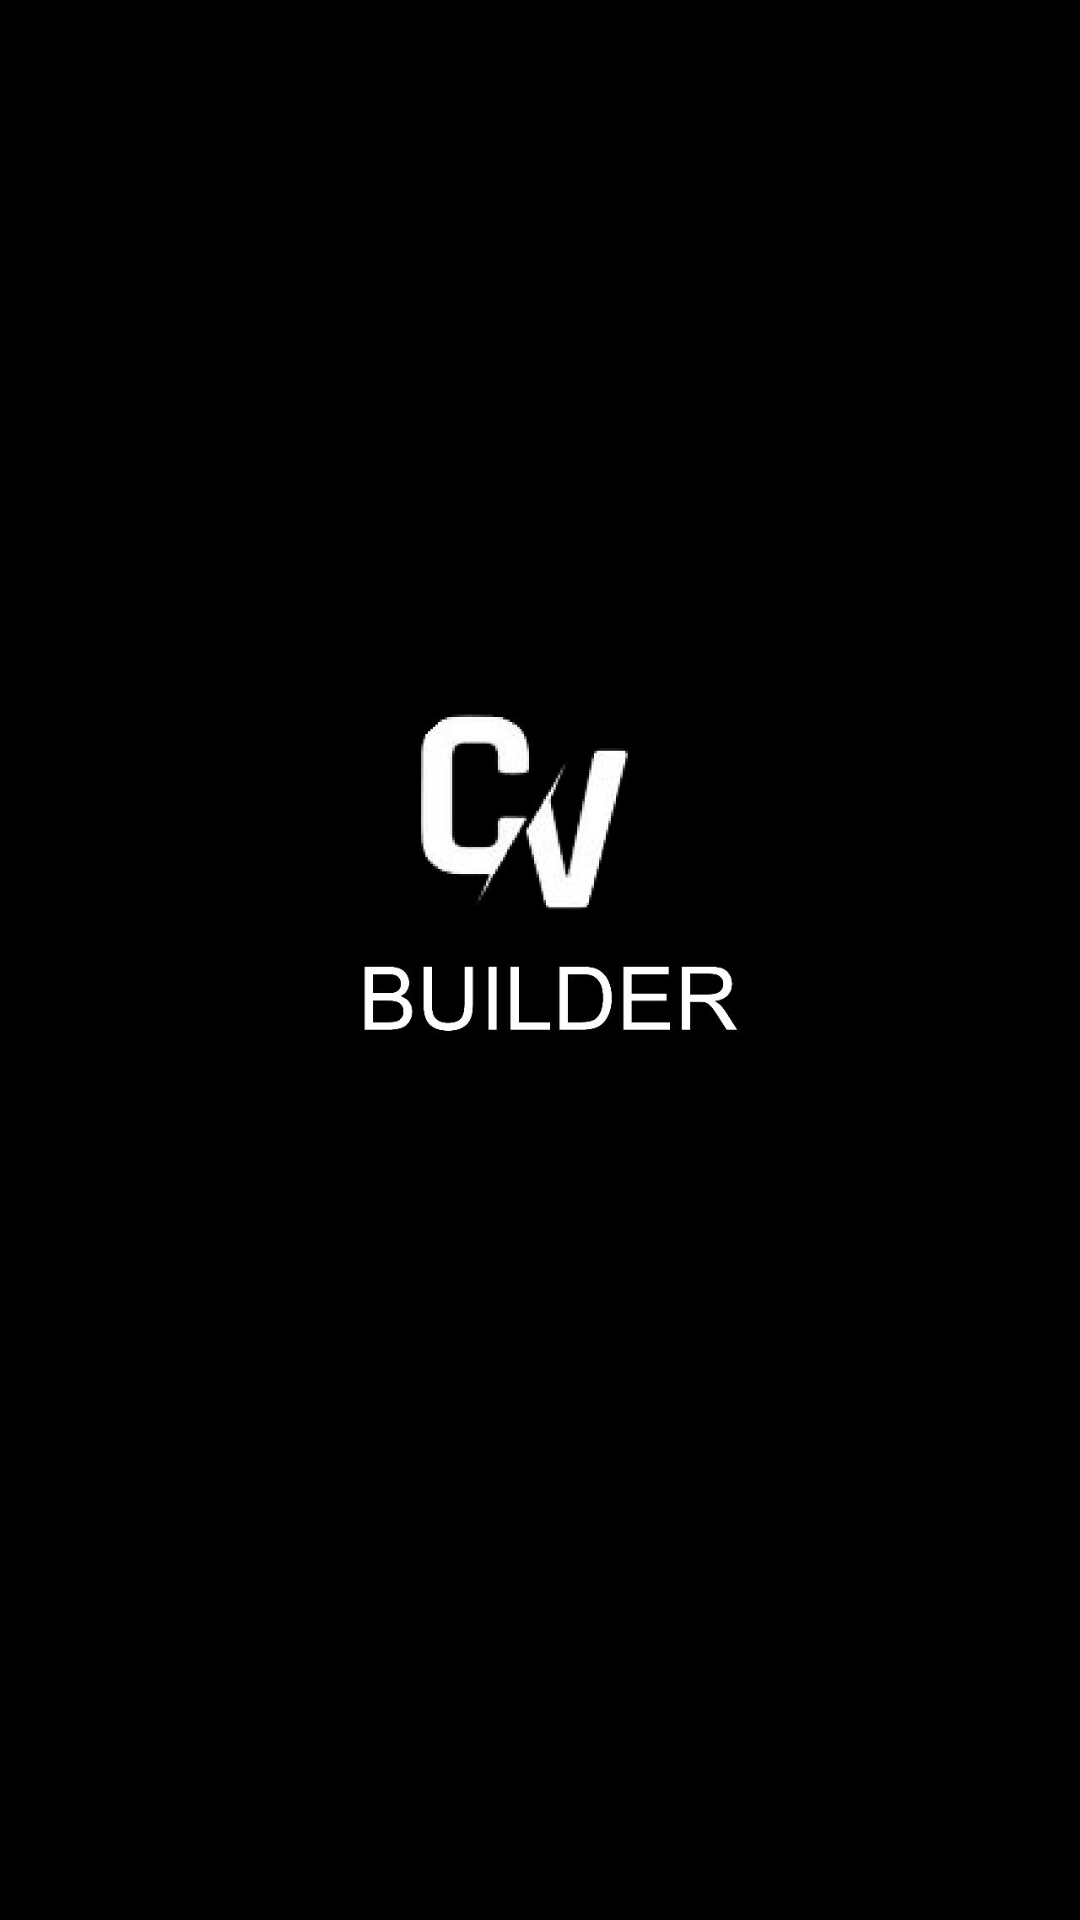

Produce the Android XML layout that renders to this screen, including the resource entries it uses.
<!-- AndroidManifest.xml: application theme Theme.CvBuilder -->
<!-- res/layout/activity_main_screen.xml -->
<?xml version="1.0" encoding="utf-8"?>
<layout>

    <data>

        <variable
            name="name"
            type="String" />
    </data>

    <androidx.constraintlayout.widget.ConstraintLayout xmlns:android="http://schemas.android.com/apk/res/android"
        xmlns:app="http://schemas.android.com/apk/res-auto"
        xmlns:tools="http://schemas.android.com/tools"
        android:layout_width="match_parent"
        android:layout_height="match_parent"
        android:background="@color/black"
        tools:context=".MainScreen">

        <ProgressBar
            android:id="@+id/progressBar"
            android:layout_width="match_parent"
            android:layout_height="wrap_content"
            android:layout_marginTop="50dp"
            android:indeterminateTint="@color/white"
            android:indeterminateTintMode="src_atop"
            android:visibility="gone"
            android:layout_marginBottom="20dp"
            app:layout_constraintBottom_toBottomOf="parent"
            app:layout_constraintEnd_toEndOf="parent"
            app:layout_constraintStart_toStartOf="parent" />

        <ImageView
            android:layout_width="match_parent"
            android:layout_height="match_parent"
            android:src="@drawable/cv_builder_splachlogo"
            app:layout_constraintBottom_toBottomOf="parent"
            app:layout_constraintEnd_toEndOf="parent"
            app:layout_constraintStart_toStartOf="parent"
            app:layout_constraintTop_toTopOf="parent" />

    </androidx.constraintlayout.widget.ConstraintLayout>
</layout>
<!-- resources referenced by this layout -->
<resources>
  <color name="black">#FF000000</color>
  <color name="white">#FFFFFFFF</color>
  <!-- drawable cv_builder_splachlogo: jpeg bitmap (drawable-v24, 38906 bytes) -->
  <style name="Theme.CvBuilder" parent="Theme.MaterialComponents.DayNight.NoActionBar">
          
          <item name="colorPrimary">@color/purple_500</item>
          <item name="colorPrimaryVariant">@color/purple_700</item>
          <item name="colorOnPrimary">@color/white</item>
          
          <item name="colorSecondary">@color/teal_200</item>
          <item name="colorSecondaryVariant">@color/teal_700</item>
          <item name="colorOnSecondary">@color/black</item>
          
          <item name="android:statusBarColor">?attr/colorPrimaryVariant</item>
          
      </style>
  <color name="purple_500">#FF6200EE</color>
  <color name="purple_700">#000000</color>
  <color name="teal_200">#FF03DAC5</color>
  <color name="teal_700">#FF018786</color>
</resources>
